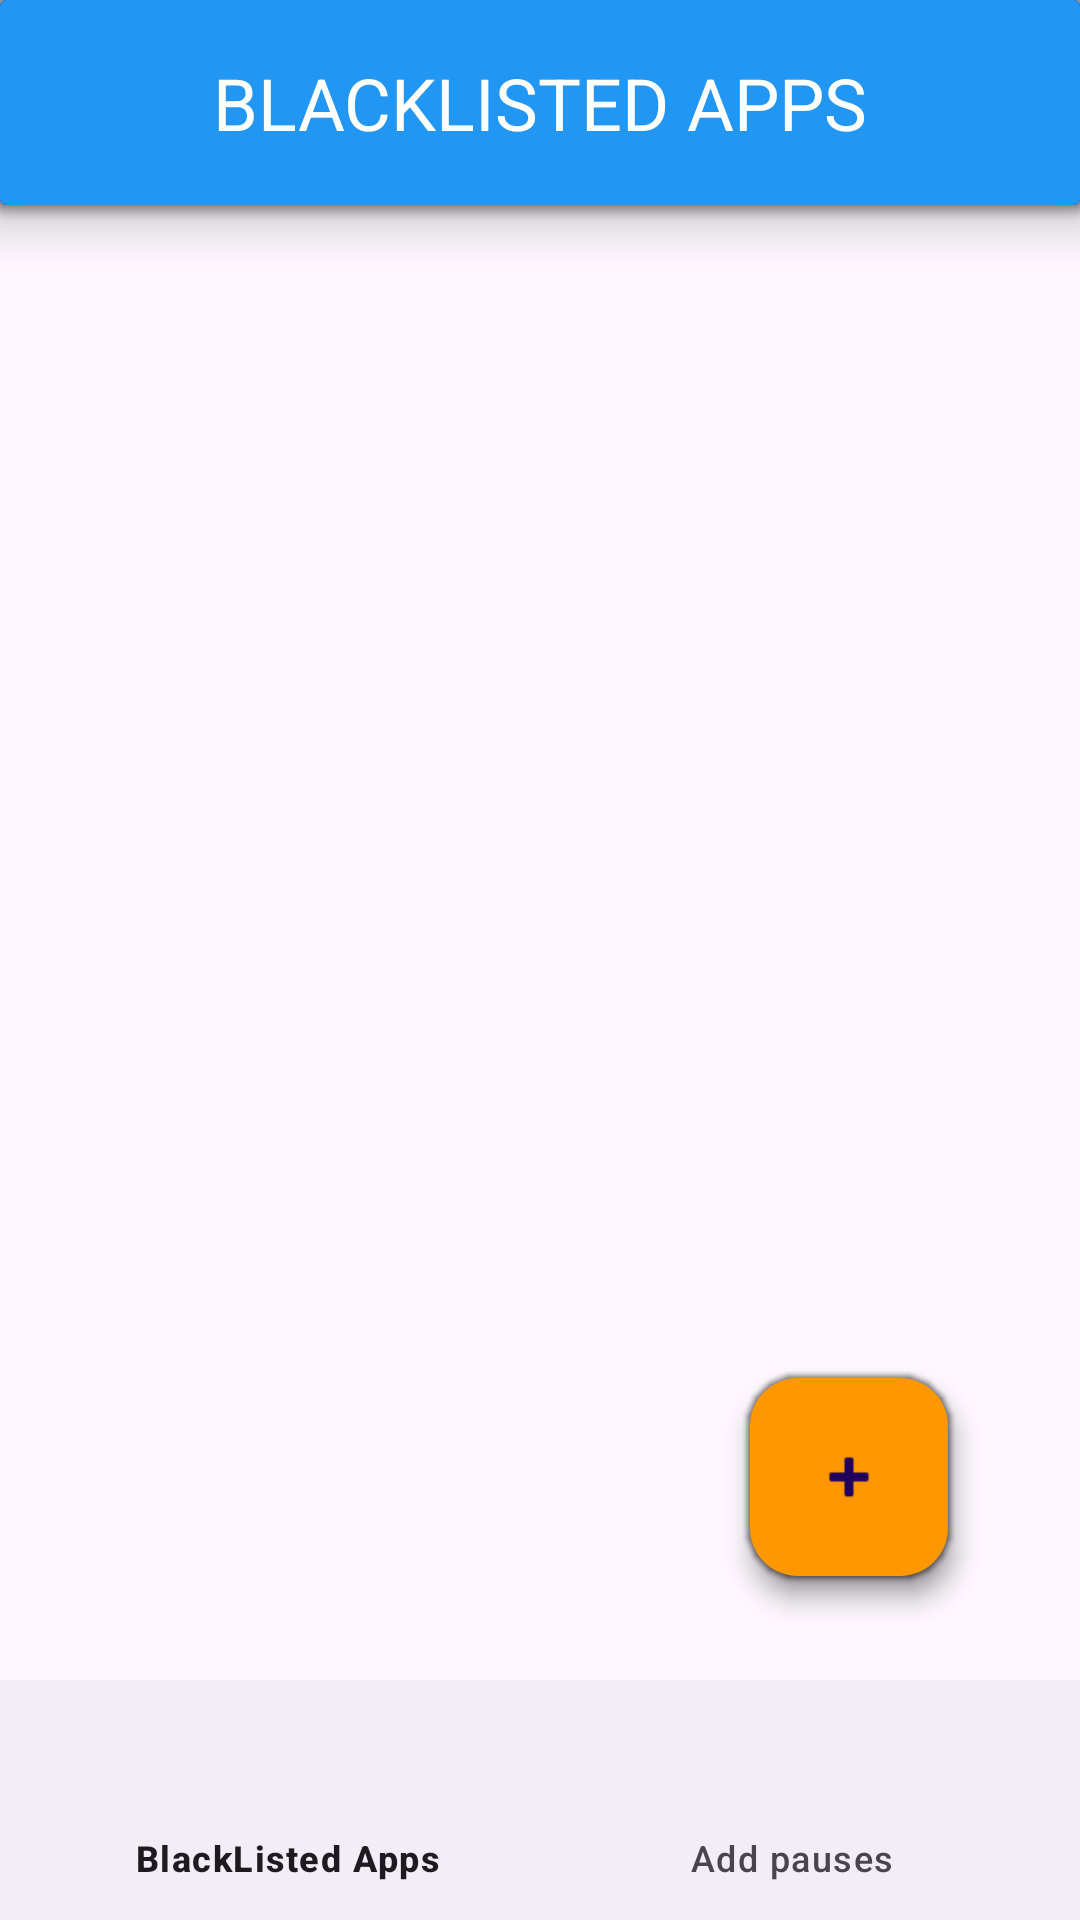

Reconstruct the res/layout file that produces this screen, plus the resources it refers to.
<!-- AndroidManifest.xml: application theme Theme.StopWasteTime -->
<!-- res/layout/activity_main.xml -->
<?xml version="1.0" encoding="utf-8"?>
<layout xmlns:android="http://schemas.android.com/apk/res/android"
    xmlns:app="http://schemas.android.com/apk/res-auto"
    xmlns:tools="http://schemas.android.com/tools">

    <androidx.constraintlayout.widget.ConstraintLayout
        android:id="@+id/Main_costrainView_Homepage"
        android:layout_width="match_parent"
        android:layout_height="match_parent"
        tools:context=".MainActivity">

        <androidx.cardview.widget.CardView
            android:id="@+id/Top_CardView_homepage"
            android:layout_width="match_parent"
            android:layout_height="wrap_content"
            android:background="@color/black"
            android:elevation="8dp"
            android:translationZ="5dp"
            app:borderWidth="0dp"
            app:cardBackgroundColor="@android:color/black"
            app:cardElevation="8dp"
            app:layout_constraintEnd_toEndOf="parent"
            app:layout_constraintStart_toStartOf="parent"
            app:layout_constraintTop_toTopOf="parent">

            <LinearLayout
                android:id="@+id/homepage_lineaLayout_top"
                android:layout_width="match_parent"
                android:layout_height="wrap_content"
                android:background="#2196F3"
                android:orientation="horizontal"
                android:padding="18dp"
                app:layout_constraintTop_toTopOf="parent"
                tools:layout_editor_absoluteX="-1dp">

                <TextView
                    android:id="@+id/textView"
                    android:layout_width="match_parent"
                    android:layout_height="match_parent"
                    android:layout_weight="1"
                    android:gravity="center"
                    android:text="BLACKLISTED APPS"
                    android:textAlignment="center"
                    android:textColor="#FFFFFF"
                    android:textSize="24sp" />

            </LinearLayout>
        </androidx.cardview.widget.CardView>

        <androidx.recyclerview.widget.RecyclerView
            android:id="@+id/App_RyclerView_list"
            android:layout_width="match_parent"
            android:layout_height="0dp"
            android:layout_marginTop="12dp"
            app:layout_constraintBottom_toTopOf="@id/bottom_nav"
            app:layout_constraintEnd_toEndOf="parent"
            app:layout_constraintStart_toStartOf="parent"
            app:layout_constraintTop_toBottomOf="@+id/Top_CardView_homepage"
            tools:listitem="@layout/app_layout_card" />

        <com.google.android.material.floatingactionbutton.FloatingActionButton
            android:id="@+id/floatingAddButton"
            android:layout_width="wrap_content"
            android:layout_height="wrap_content"
            android:clickable="true"
            android:contentDescription="@string/addapp"
            android:foregroundTint="#FFFFFF"
            android:foregroundTintMode="add"
            android:src="@android:drawable/ic_input_add"
            android:tint="#FFFFFF"
            app:backgroundTint="#FF9800"
            app:backgroundTintMode="add"
            app:fabCustomSize="66dp"
            app:layout_constraintBottom_toBottomOf="parent"
            app:layout_constraintEnd_toEndOf="parent"
            app:layout_constraintHorizontal_bias="0.85"
            app:layout_constraintStart_toStartOf="parent"
            app:layout_constraintTop_toTopOf="parent"
            app:layout_constraintVertical_bias="0.8" />

        <com.google.android.material.bottomnavigation.BottomNavigationView
            android:id="@+id/bottom_nav"
            android:layout_width="match_parent"
            android:layout_height="wrap_content"
            app:layout_constraintBottom_toBottomOf="parent"
            app:menu="@menu/bottom_nav" />
    </androidx.constraintlayout.widget.ConstraintLayout>
</layout>
<!-- res/layout/app_layout_card.xml (included above) -->
<?xml version="1.0" encoding="utf-8"?>
<androidx.cardview.widget.CardView xmlns:android="http://schemas.android.com/apk/res/android"
    xmlns:app="http://schemas.android.com/apk/res-auto"
    xmlns:tools="http://schemas.android.com/tools"
    android:layout_width="match_parent"
    android:layout_height="wrap_content"
    android:layout_marginHorizontal="5dp"
    android:layout_marginVertical="10dp"
    android:translationZ="2dp"
    app:cardCornerRadius="10dp"
    app:cardElevation="8dp">

    <RelativeLayout
        android:layout_width="match_parent"
        android:layout_height="wrap_content"
        android:padding="12dp">


        <androidx.cardview.widget.CardView
            android:id="@+id/CardView_ImageIcon_AppList"
            android:layout_width="wrap_content"
            android:layout_height="wrap_content"
            android:layout_alignParentStart="true"
            android:background="@color/white"
            android:backgroundTint="@color/white"
            app:cardCornerRadius="12dp"
            app:cardElevation="0dp">

            <ImageView
                android:id="@+id/App_AppIcon_layout"
                android:layout_width="48dp"
                android:layout_height="48dp"
                android:contentDescription="@string/app_icon"
                android:src="@drawable/ic_launcher_background" />
        </androidx.cardview.widget.CardView>

        <TextView
            android:id="@+id/App_AppName_layout"
            android:layout_width="wrap_content"
            android:layout_height="wrap_content"
            android:layout_centerHorizontal="true"
            android:layout_centerVertical="true"
            android:text="AppName"
            android:textSize="25sp" />

        <ImageButton
            android:id="@+id/removeButton"
            android:layout_width="48dp"
            android:layout_height="48dp"
            android:layout_alignParentEnd="true"
            android:layout_centerVertical="true"
            android:background="@color/white"
            android:contentDescription="@string/remove"
            android:src="@drawable/icons8_elimina_per_sempre_96" />

    </RelativeLayout>

</androidx.cardview.widget.CardView>
<!-- resources referenced by this layout -->
<resources>
  <color name="black">#FF000000</color>
  <color name="white">#FFFFFFFF</color>
  <string name="addapp">AddApp</string>
  <string name="app_icon">App_Icon</string>
  <string name="remove">remove</string>
  <style name="Theme.StopWasteTime" parent="Base.Theme.StopWasteTime" />
  <style name="Base.Theme.StopWasteTime" parent="Theme.Material3.DayNight.NoActionBar">
          
          
          <item name="android:ambientShadowAlpha">0.45</item>
          <item name="android:spotShadowAlpha">0.45</item>
          <item name="colorPrimary">#016EC5</item>
  </style>
</resources>
